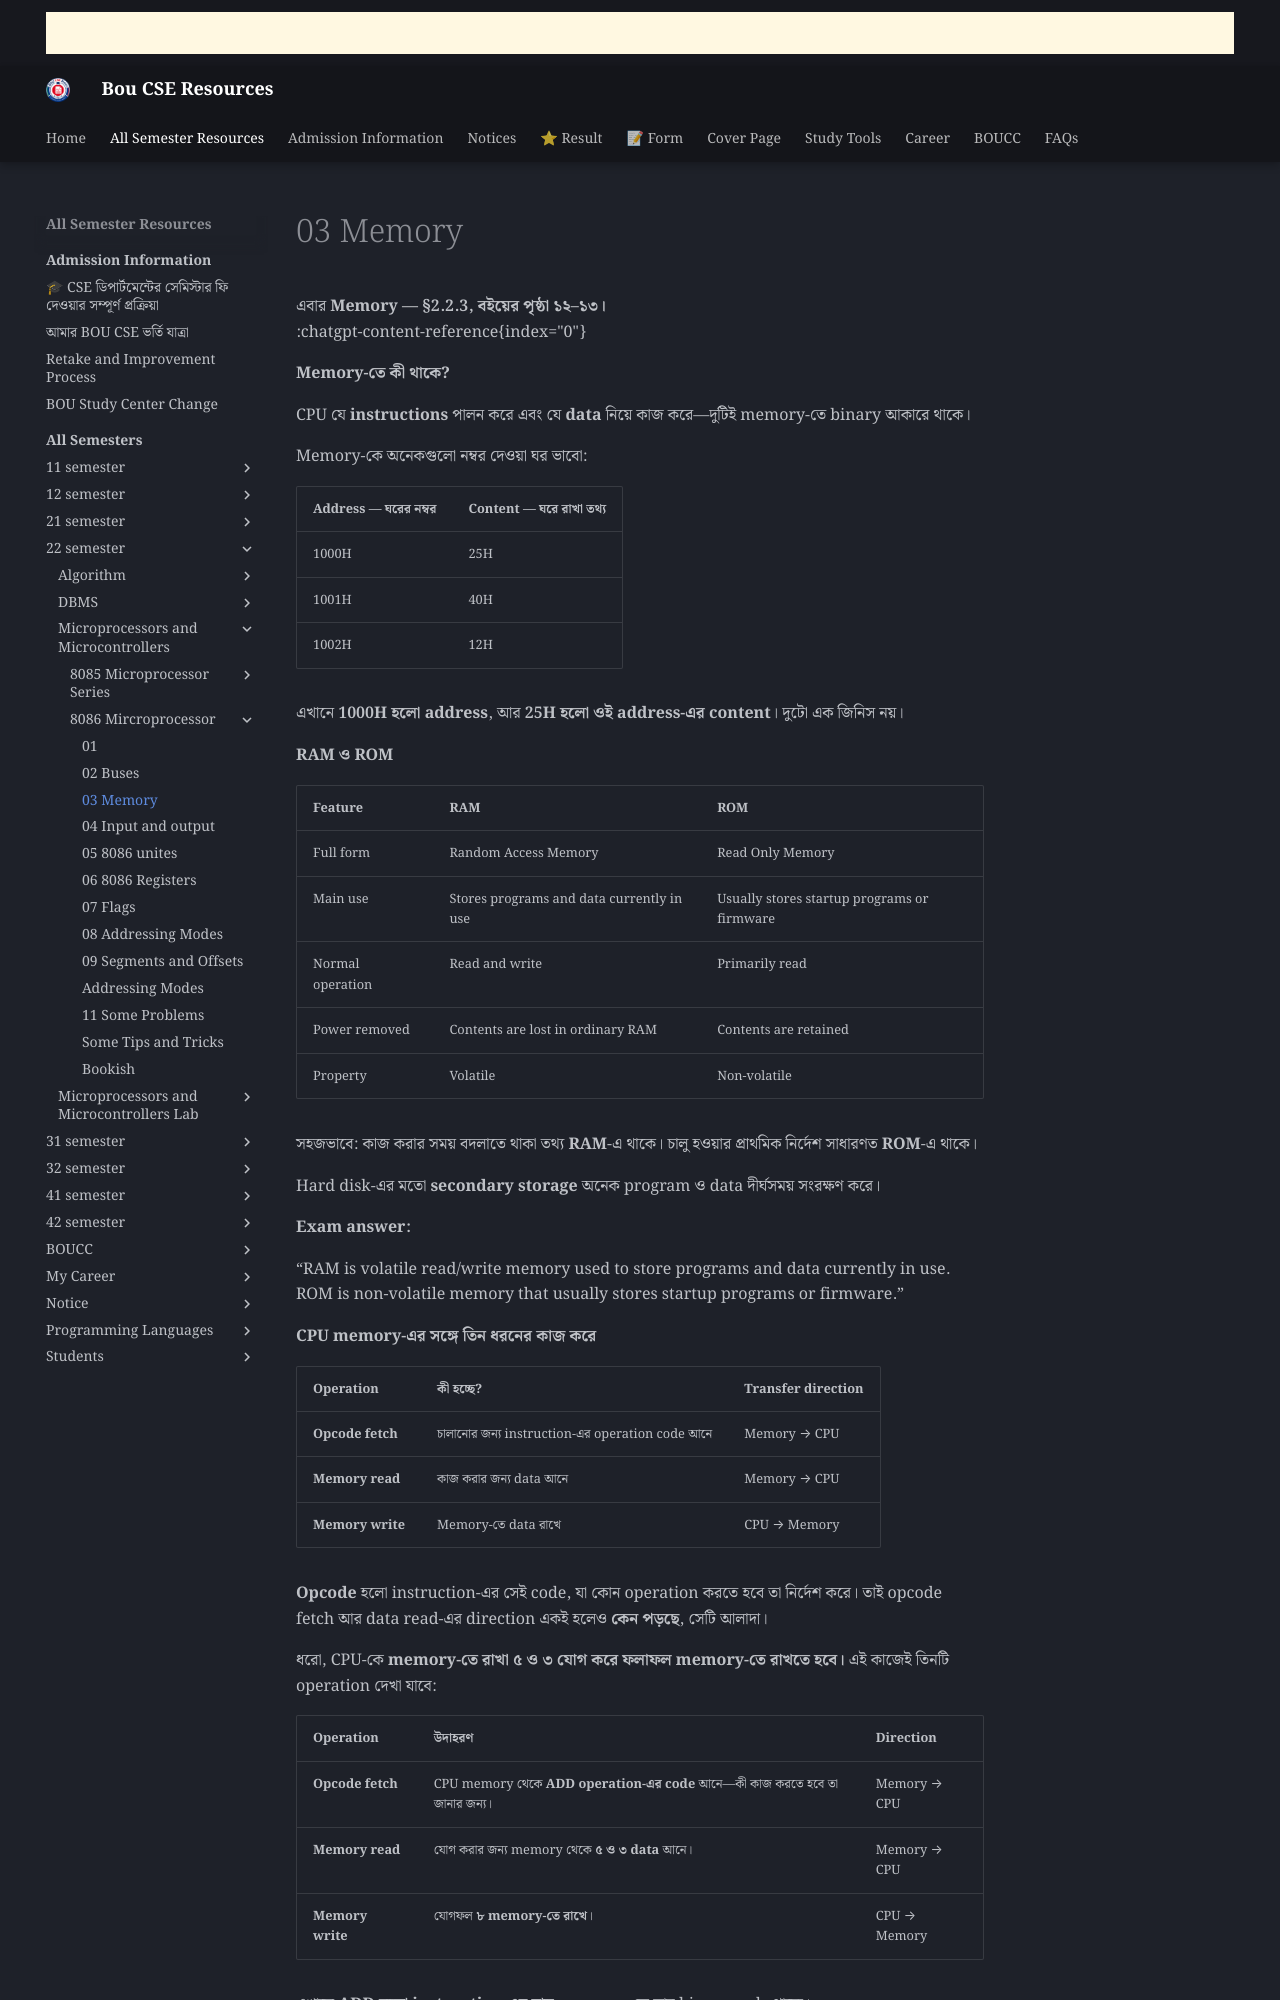

repository: boucseresources/all · page: bou-resources/bou-cse/22-semester/Microprocessors-and-Microcontrollers/8086-Mircroprocessor/03-Memory/index.html · generator: mkdocs

এবার **Memory — §2.2.3, বইয়ের পৃষ্ঠা ১২–১৩।**  
:chatgpt-content-reference{index="0"}

**Memory-তে কী থাকে?**

CPU যে **instructions** পালন করে এবং যে **data** নিয়ে কাজ করে—দুটিই memory-তে binary আকারে থাকে।

Memory-কে অনেকগুলো নম্বর দেওয়া ঘর ভাবো:

| Address — ঘরের নম্বর | Content — ঘরে রাখা তথ্য |
|---|---|
| 1000H | 25H |
| 1001H | 40H |
| 1002H | 12H |

এখানে **1000H হলো address**, আর **25H হলো ওই address-এর content**। দুটো এক জিনিস নয়।

**RAM ও ROM**

| Feature | RAM | ROM |
|---|---|---|
| Full form | Random Access Memory | Read Only Memory |
| Main use | Stores programs and data currently in use | Usually stores startup programs or firmware |
| Normal operation | Read and write | Primarily read |
| Power removed | Contents are lost in ordinary RAM | Contents are retained |
| Property | Volatile | Non-volatile |

সহজভাবে: কাজ করার সময় বদলাতে থাকা তথ্য **RAM**-এ থাকে। চালু হওয়ার প্রাথমিক নির্দেশ সাধারণত **ROM**-এ থাকে।

Hard disk-এর মতো **secondary storage** অনেক program ও data দীর্ঘসময় সংরক্ষণ করে।

**Exam answer:**

“RAM is volatile read/write memory used to store programs and data currently in use. ROM is non-volatile memory that usually stores startup programs or firmware.”

**CPU memory-এর সঙ্গে তিন ধরনের কাজ করে**

| Operation | কী হচ্ছে? | Transfer direction |
|---|---|---|
| **Opcode fetch** | চালানোর জন্য instruction-এর operation code আনে | Memory → CPU |
| **Memory read** | কাজ করার জন্য data আনে | Memory → CPU |
| **Memory write** | Memory-তে data রাখে | CPU → Memory |

**Opcode** হলো instruction-এর সেই code, যা কোন operation করতে হবে তা নির্দেশ করে। তাই opcode fetch আর data read-এর direction একই হলেও **কেন পড়ছে**, সেটি আলাদা।

ধরো, CPU-কে **memory-তে রাখা ৫ ও ৩ যোগ করে ফলাফল memory-তে রাখতে হবে।** এই কাজেই তিনটি operation দেখা যাবে:

| Operation | উদাহরণ | Direction |
|---|---|---|
| **Opcode fetch** | CPU memory থেকে **ADD operation-এর code** আনে—কী কাজ করতে হবে তা জানার জন্য। | Memory → CPU |
| **Memory read** | যোগ করার জন্য memory থেকে **৫ ও ৩ data** আনে। | Memory → CPU |
| **Memory write** | যোগফল **৮ memory-তে রাখে**। | CPU → Memory |

এখানে **ADD হলো instruction-এর নাম**; memory-তে তার binary code থাকে।
